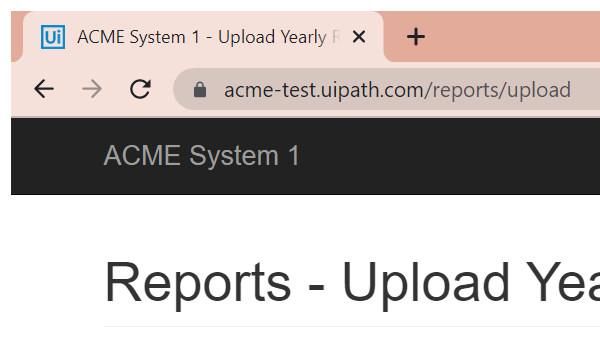
Task: Assigment 2
Workflow: System1_UploadYearlyReport

Step 1: Attach Browser Upload Yearly Report in window 'ACME System 1 - Upload Yearly Report' (chrome.exe)

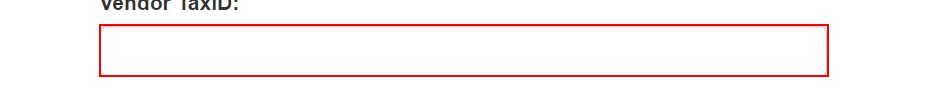
Step 2: type [in_TaxID] into the text box

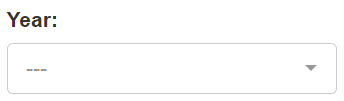
Step 3: select [in_Year] in the drop-down

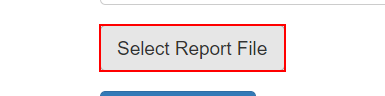
Step 4: click on the label 'Select Report *'

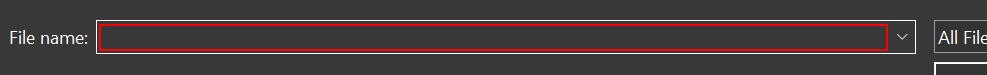
Step 5: type [in_YearlyReportPath] in window 'Open' (chrome.exe)

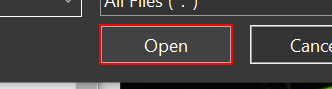
Step 6: click in window 'Open' (chrome.exe)

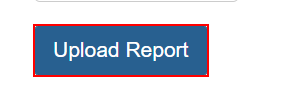
Step 7: click on the button

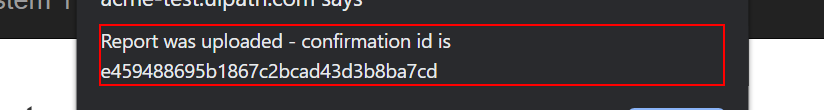
Step 8: get-text from the text 'Report was uploaded - confirmation id is *' in window 'ACME System 1 - Upload Yearly Report - Google Chrome' (chrome.exe)

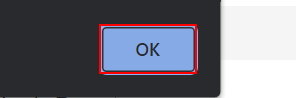
Step 9: click on the push button in window 'ACME System 1 - Upload Yearly Report - Google Chrome' (chrome.exe)
